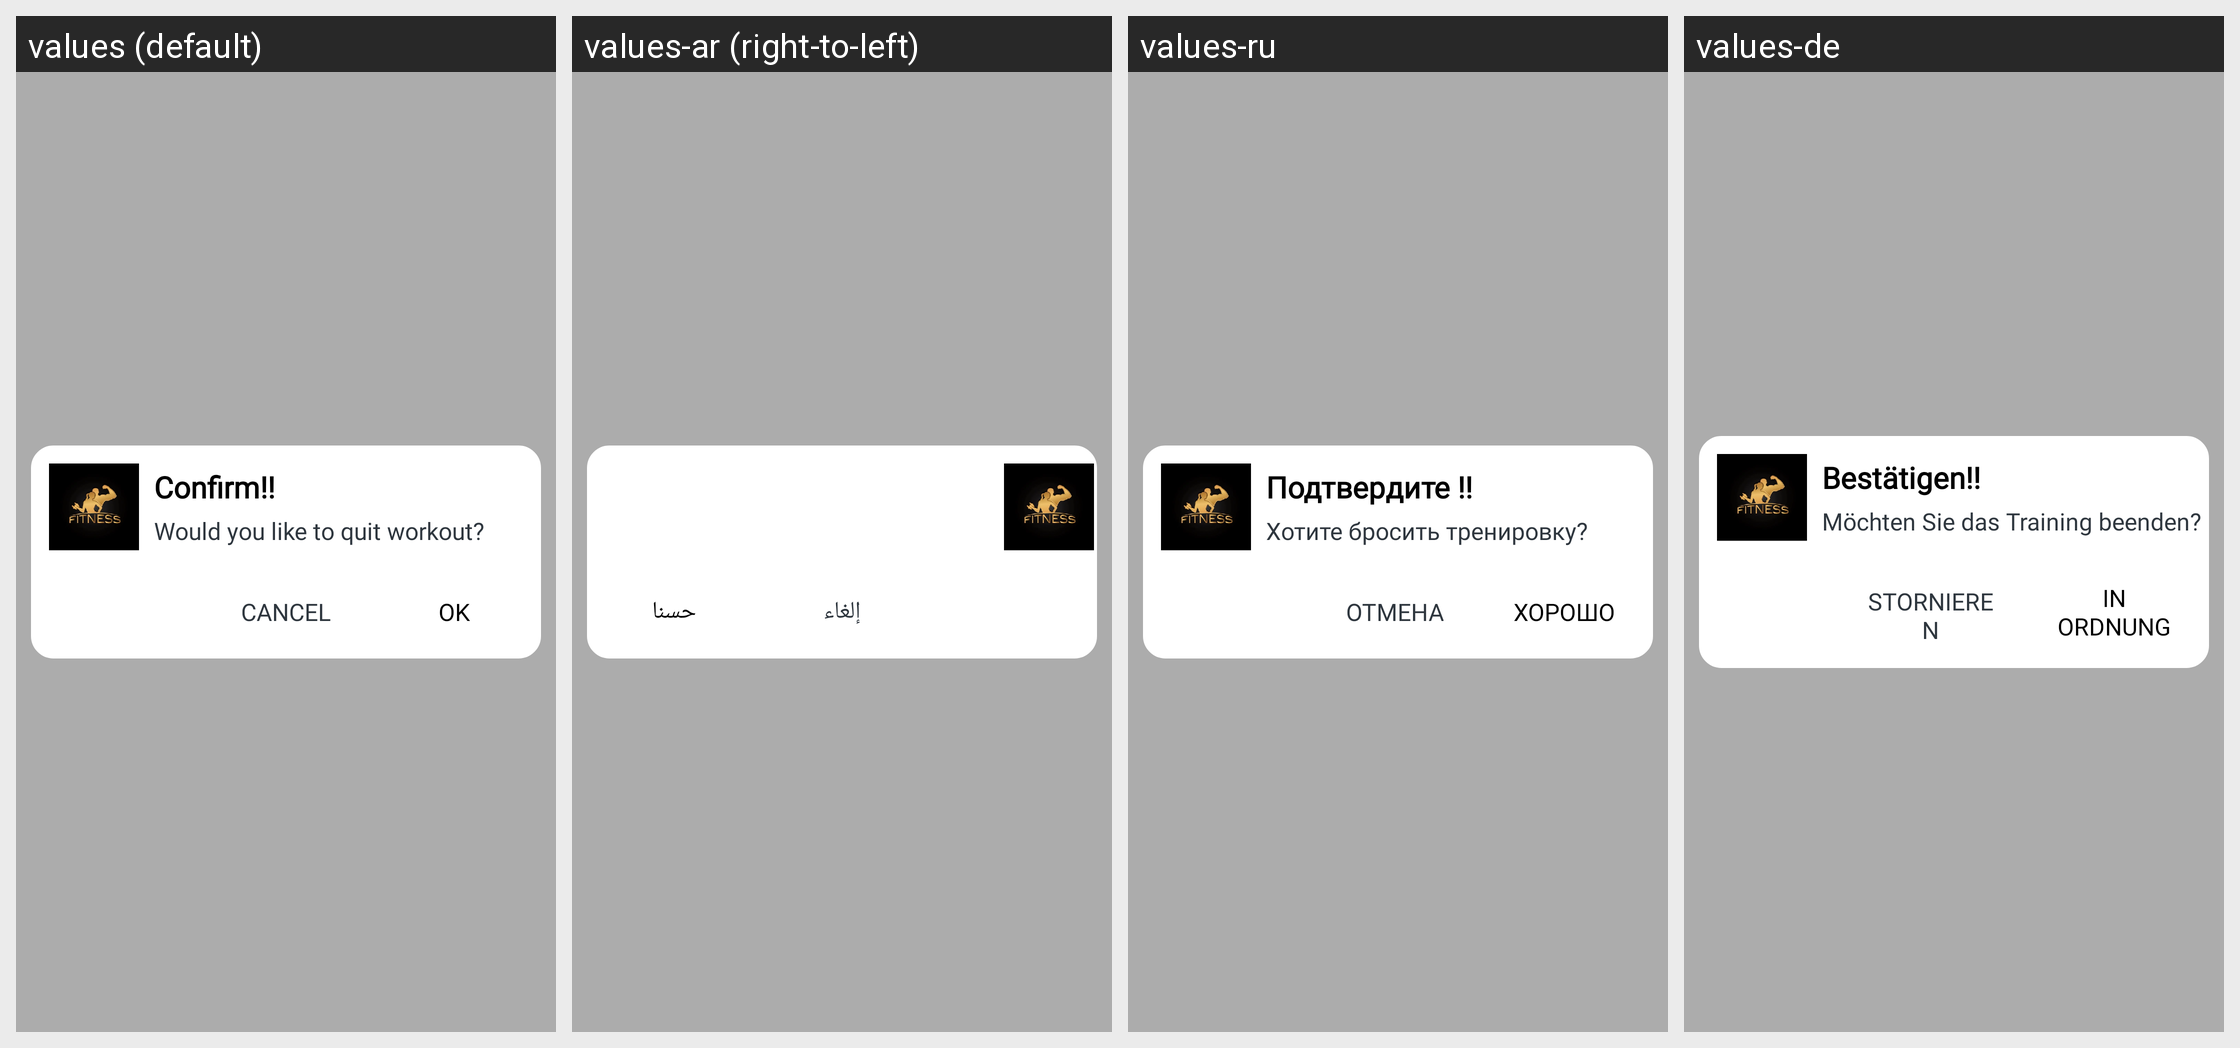

The Android screen above is rendered under several locales of the same app. Produce the string resources it draws, with the default and per-locale values.
Android screen res/layout/exit_confirm_addialog_layout.xml rendered under 4 locales, left to right: values (default), values-ar (right-to-left), values-ru, values-de. Device: Nexus 5 (rendered at 1080×1920; each locale shown at half size, 540×960, under a caption strip naming it); theme AppTheme.
Other locales in the repository, not shown: values-es, values-fr, values-in, values-it, values-ja, values-ko, values-nl, values-pt, values-zh.
Strings drawn on this screen, with the default value and each locale's value (text and hints the layout hard-codes, and strings that could not be matched under every locale, appear in the picture but are not listed):

cancel
  values: Cancel
  values-ar: إلغاء
  values-ru: Отмена
  values-de: stornieren

ok
  values: OK
  values-ar: حسنا
  values-ru: Хорошо
  values-de: in Ordnung
